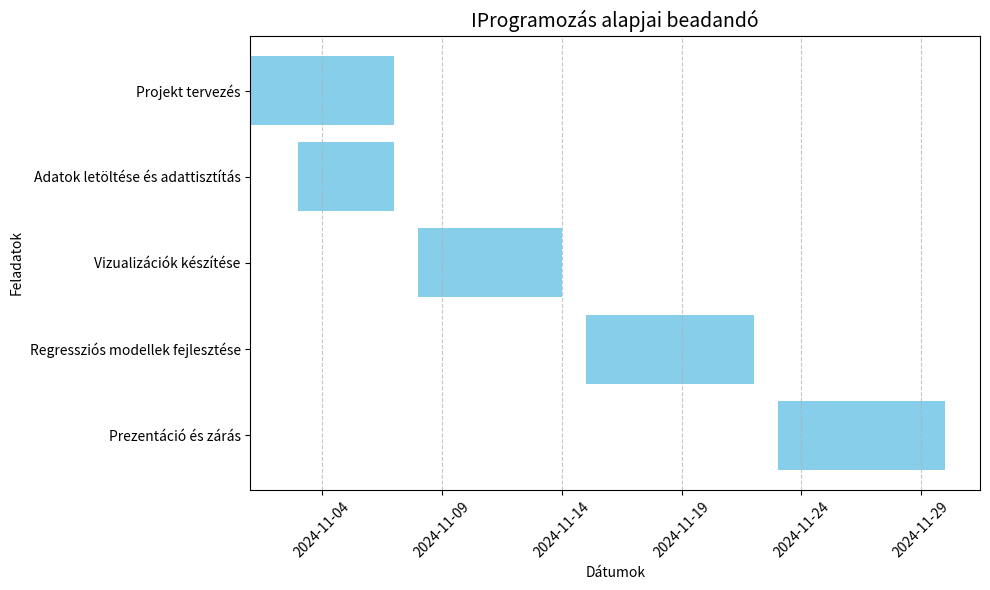

Write the Python code that produced this figure.
import matplotlib.pyplot as plt
import pandas as pd
import matplotlib.dates as mdates

# Feladatok és időtartamok definiálása
tasks = [
    {"Task": "Projekt tervezés", "Start": "2024-11-01", "End": "2024-11-07"},
    {"Task": "Adatok letöltése és adattisztítás", "Start": "2024-11-03", "End": "2024-11-07"},
    {"Task": "Vizualizációk készítése", "Start": "2024-11-08", "End": "2024-11-14"},
    {"Task": "Regressziós modellek fejlesztése", "Start": "2024-11-15", "End": "2024-11-22"},
    {"Task": "Prezentáció és zárás", "Start": "2024-11-23", "End": "2024-11-30"}
]

# DataFrame létrehozása
df = pd.DataFrame(tasks)
df["Start"] = pd.to_datetime(df["Start"])
df["End"] = pd.to_datetime(df["End"])
df["Duration"] = (df["End"] - df["Start"]).dt.days

# Konvertálás matplotlib által kezelt dátumformátumba
df["Start_num"] = mdates.date2num(df["Start"])
df["End_num"] = mdates.date2num(df["End"])

# Gantt-diagram készítése
fig, ax = plt.subplots(figsize=(10, 6))

for i, task in df.iterrows():
    ax.barh(task["Task"], task["Duration"], left=task["Start_num"], color="skyblue")

# X-tengely beállításai
ax.xaxis.set_major_formatter(mdates.DateFormatter("%Y-%m-%d"))
ax.xaxis.set_major_locator(mdates.DayLocator(interval=5))
plt.xticks(rotation=45)
ax.invert_yaxis()
ax.set_title("IProgramozás alapjai beadandó", fontsize=14)
ax.set_xlabel("Dátumok")
ax.set_ylabel("Feladatok")
plt.grid(axis="x", linestyle="--", alpha=0.7)
plt.tight_layout()

# Gantt-diagram mentése PDF formátumban
plt.savefig("Projekt_Gantt_Diagram_2024.pdf", format="pdf")
plt.show()
